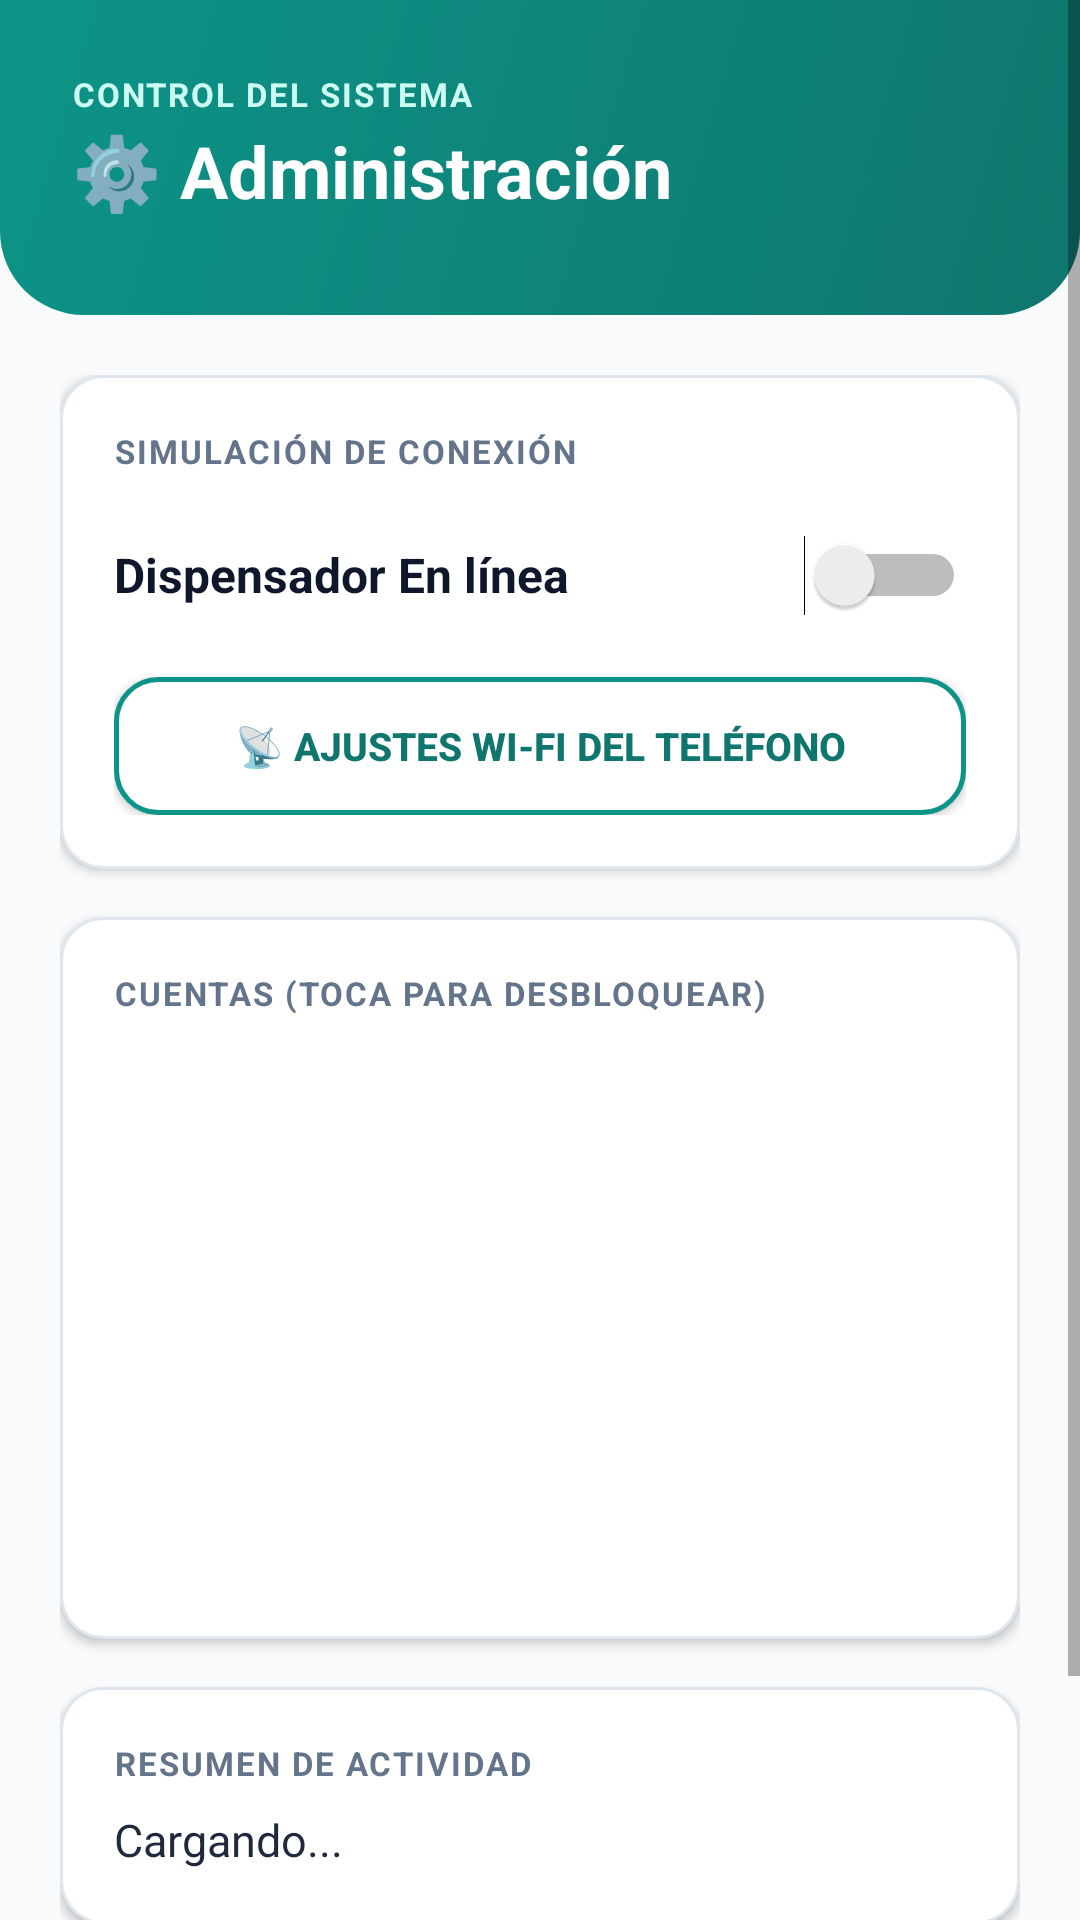

Layout XML and referenced resources for this Android screen:
<!-- AndroidManifest.xml: application theme Theme.AppCompat.Light.NoActionBar -->
<!-- res/layout/activity_admin.xml -->
<?xml version="1.0" encoding="utf-8"?>
<ScrollView xmlns:android="http://schemas.android.com/apk/res/android"
    android:layout_width="match_parent"
    android:layout_height="match_parent"
    android:fillViewport="true"
    android:background="#F8FAFC">

    <LinearLayout
        android:layout_width="match_parent"
        android:layout_height="wrap_content"
        android:orientation="vertical">

        <LinearLayout
            android:layout_width="match_parent"
            android:layout_height="wrap_content"
            android:orientation="vertical"
            android:background="@drawable/bg_header_gradiente"
            android:paddingStart="24dp"
            android:paddingEnd="24dp"
            android:paddingTop="24dp"
            android:paddingBottom="32dp">

            <TextView
                android:layout_width="wrap_content"
                android:layout_height="wrap_content"
                android:text="CONTROL DEL SISTEMA"
                android:textSize="11sp"
                android:textStyle="bold"
                android:letterSpacing="0.06"
                android:textColor="#CCFBF1" />

            <TextView
                android:layout_width="wrap_content"
                android:layout_height="wrap_content"
                android:text="⚙️ Administración"
                android:textSize="24sp"
                android:textStyle="bold"
                android:textColor="#FFFFFF"
                android:layout_marginTop="2dp" />
        </LinearLayout>

        <LinearLayout
            android:layout_width="match_parent"
            android:layout_height="wrap_content"
            android:orientation="vertical"
            android:padding="20dp">

            
            <LinearLayout
                android:layout_width="match_parent"
                android:layout_height="wrap_content"
                android:orientation="vertical"
                android:background="@drawable/bg_tarjeta"
                android:elevation="2dp"
                android:padding="18dp"
                android:layout_marginBottom="16dp">

                <TextView
                    android:layout_width="wrap_content"
                    android:layout_height="wrap_content"
                    android:text="SIMULACIÓN DE CONEXIÓN"
                    android:textSize="11sp"
                    android:textStyle="bold"
                    android:letterSpacing="0.06"
                    android:textColor="#64748B"
                    android:layout_marginBottom="10dp" />

                <Switch
                    android:id="@+id/swEstadoDispensador"
                    android:layout_width="match_parent"
                    android:layout_height="48dp"
                    android:text="Dispensador En línea"
                    android:textSize="16sp"
                    android:textStyle="bold"
                    android:textColor="#0F172A"
                    android:layout_marginBottom="10dp" />

                <Button
                    android:id="@+id/btnAjustesWifi"
                    android:layout_width="match_parent"
                    android:layout_height="46dp"
                    android:text="📡 Ajustes Wi-Fi del teléfono"
                    android:textSize="13sp"
                    android:textStyle="bold"
                    android:textColor="#0F766E"
                    android:background="@drawable/bg_boton_outline" />
            </LinearLayout>

            
            <LinearLayout
                android:layout_width="match_parent"
                android:layout_height="wrap_content"
                android:orientation="vertical"
                android:background="@drawable/bg_tarjeta"
                android:elevation="2dp"
                android:padding="18dp"
                android:layout_marginBottom="16dp">

                <TextView
                    android:layout_width="wrap_content"
                    android:layout_height="wrap_content"
                    android:text="CUENTAS (TOCA PARA DESBLOQUEAR)"
                    android:textSize="11sp"
                    android:textStyle="bold"
                    android:letterSpacing="0.06"
                    android:textColor="#64748B"
                    android:layout_marginBottom="10dp" />

                <ListView
                    android:id="@+id/lvUsuarios"
                    android:layout_width="match_parent"
                    android:layout_height="180dp"
                    android:divider="@android:color/transparent"
                    android:dividerHeight="8dp" />
            </LinearLayout>

            
            <LinearLayout
                android:layout_width="match_parent"
                android:layout_height="wrap_content"
                android:orientation="vertical"
                android:background="@drawable/bg_tarjeta"
                android:elevation="2dp"
                android:padding="18dp"
                android:layout_marginBottom="20dp">

                <TextView
                    android:layout_width="wrap_content"
                    android:layout_height="wrap_content"
                    android:text="RESUMEN DE ACTIVIDAD"
                    android:textSize="11sp"
                    android:textStyle="bold"
                    android:letterSpacing="0.06"
                    android:textColor="#64748B"
                    android:layout_marginBottom="8dp" />

                <TextView
                    android:id="@+id/tvResumenActividad"
                    android:layout_width="match_parent"
                    android:layout_height="wrap_content"
                    android:text="Cargando..."
                    android:textSize="15sp"
                    android:lineSpacingExtra="4dp"
                    android:textColor="#1E293B" />
            </LinearLayout>

            <Button
                android:id="@+id/btnVolverAdmin"
                android:layout_width="match_parent"
                android:layout_height="52dp"
                android:text="Volver al Panel Principal"
                android:textStyle="bold"
                android:textColor="#FFFFFF"
                android:background="@drawable/bg_boton_secundario" />
        </LinearLayout>

    </LinearLayout>
</ScrollView>
<!-- resources referenced by this layout -->
<resources>
  <!-- drawable bg_boton_outline (drawable) -->
  <?xml version="1.0" encoding="utf-8"?>
  <shape xmlns:android="http://schemas.android.com/apk/res/android">
      <solid android:color="#FFFFFF" />
      <corners android:radius="14dp" />
      <stroke android:width="1.5dp" android:color="#0D9488" />
  </shape>
  <!-- drawable bg_header_gradiente (drawable) -->
  <?xml version="1.0" encoding="utf-8"?>
  <shape xmlns:android="http://schemas.android.com/apk/res/android">
      <gradient
          android:startColor="#0F766E"
          android:endColor="#0D9488"
          android:angle="135" />
      <corners
          android:bottomLeftRadius="28dp"
          android:bottomRightRadius="28dp" />
  </shape>
  <!-- drawable bg_tarjeta (drawable) -->
  <?xml version="1.0" encoding="utf-8"?>
  <shape xmlns:android="http://schemas.android.com/apk/res/android">
      <solid android:color="#FFFFFF" />
      <corners android:radius="14dp" />
      <stroke android:width="1dp" android:color="#E0E6ED" />
  </shape>
</resources>
